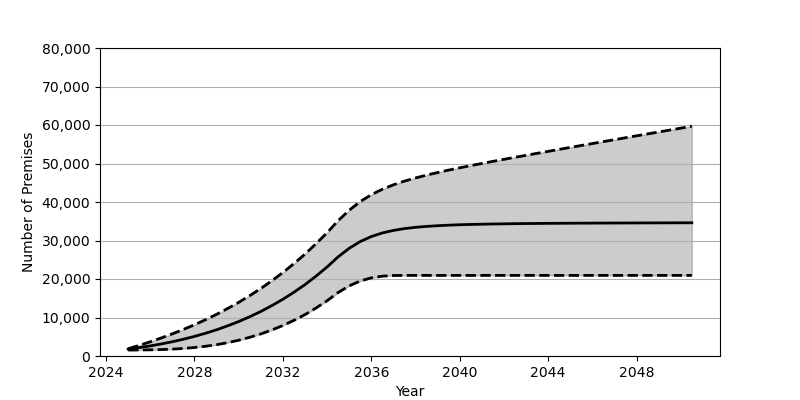

Data behind this chart, as committed beside it:
Date, Low, Base, High
2025-01, 1553, 1801, 1886
2025-07, 1568, 2180, 2764
2026-01, 1604, 2626, 3692
2026-07, 1672, 3130, 4688
2027-01, 1785, 3707, 5752
2027-07, 1960, 4352, 6894
2028-01, 2203, 5084, 8114
2028-07, 2522, 5902, 9418
2029-01, 2936, 6810, 10822
2029-07, 3463, 7829, 12330
2030-01, 4097, 8951, 13939
2030-07, 4851, 10191, 15670
2031-01, 5735, 11562, 17533
2031-07, 6750, 13072, 19532
2032-01, 7919, 14734, 21686
2032-07, 9254, 16555, 23995
2033-01, 10763, 18551, 26481
2033-07, 12461, 20740, 29161
2034-01, 14362, 23132, 32043
2034-07, 16489, 25747, 35143
2035-01, 18224, 27975, 37865
2035-07, 19486, 29725, 40108
2036-01, 20298, 31027, 41898
2036-07, 20738, 31961, 43321
2037-01, 20907, 32618, 44467
2037-07, 20936, 33086, 45426
2038-01, 20937, 33421, 46248
2038-07, 20937, 33660, 46982
2039-01, 20937, 33842, 47656
2039-07, 20937, 33981, 48285
2040-01, 20937, 34091, 48877
2040-07, 20937, 34170, 49454
2041-01, 20937, 34235, 50005
2041-07, 20937, 34290, 50553
2042-01, 20937, 34333, 51083
2042-07, 20937, 34370, 51607
2043-01, 20937, 34405, 52129
2043-07, 20937, 34423, 52642
2044-01, 20937, 34454, 53158
2044-07, 20937, 34468, 53671
2045-01, 20937, 34485, 54180
2045-07, 20937, 34504, 54681
2046-01, 20937, 34517, 55185
2046-07, 20937, 34530, 55690
2047-01, 20937, 34539, 56189
2047-07, 20937, 34549, 56690
2048-01, 20937, 34560, 57193
2048-07, 20937, 34570, 57691
2049-01, 20937, 34579, 58190
2049-07, 20937, 34587, 58686
2050-01, 20937, 34594, 59185
2050-07, 20937, 34601, 59681
